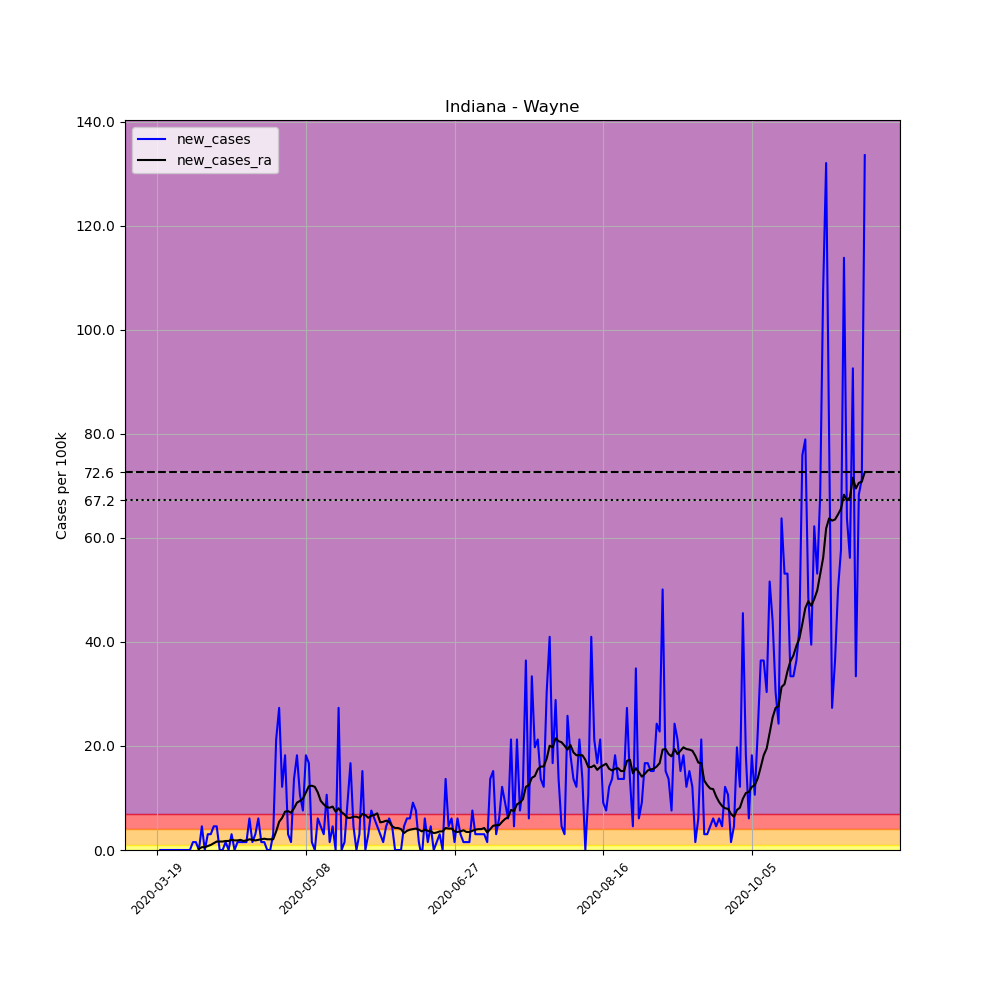

Data behind this chart, as committed beside it:
, date, county, state, fips, cases, deaths, COUNTY, STNAME, CTYNAME, POPESTIMATE2019, per_100k, new_cases, new_cases_ra
163980, 2020-03-19, Wayne, Indiana, 18177, 1, 0, 177, Indiana, Wayne, 65884, 1.518, , 
163981, 2020-03-20, Wayne, Indiana, 18177, 1, 0, 177, Indiana, Wayne, 65884, 1.518, 0.0, 
163982, 2020-03-21, Wayne, Indiana, 18177, 1, 0, 177, Indiana, Wayne, 65884, 1.518, 0.0, 
163983, 2020-03-22, Wayne, Indiana, 18177, 1, 0, 177, Indiana, Wayne, 65884, 1.518, 0.0, 
163984, 2020-03-23, Wayne, Indiana, 18177, 1, 0, 177, Indiana, Wayne, 65884, 1.518, 0.0, 
163985, 2020-03-24, Wayne, Indiana, 18177, 1, 0, 177, Indiana, Wayne, 65884, 1.518, 0.0, 
163986, 2020-03-25, Wayne, Indiana, 18177, 1, 0, 177, Indiana, Wayne, 65884, 1.518, 0.0, 
163987, 2020-03-26, Wayne, Indiana, 18177, 1, 0, 177, Indiana, Wayne, 65884, 1.518, 0.0, 
163988, 2020-03-27, Wayne, Indiana, 18177, 1, 0, 177, Indiana, Wayne, 65884, 1.518, 0.0, 
163989, 2020-03-28, Wayne, Indiana, 18177, 1, 0, 177, Indiana, Wayne, 65884, 1.518, 0.0, 
163990, 2020-03-29, Wayne, Indiana, 18177, 1, 0, 177, Indiana, Wayne, 65884, 1.518, 0.0, 
163991, 2020-03-30, Wayne, Indiana, 18177, 1, 0, 177, Indiana, Wayne, 65884, 1.518, 0.0, 
163992, 2020-03-31, Wayne, Indiana, 18177, 2, 0, 177, Indiana, Wayne, 65884, 3.036, 1.518, 
163993, 2020-04-01, Wayne, Indiana, 18177, 3, 0, 177, Indiana, Wayne, 65884, 4.553, 1.518, 
163994, 2020-04-02, Wayne, Indiana, 18177, 3, 0, 177, Indiana, Wayne, 65884, 4.553, 0.0, 0.2168
163995, 2020-04-03, Wayne, Indiana, 18177, 6, 0, 177, Indiana, Wayne, 65884, 9.107, 4.553, 0.5421
163996, 2020-04-04, Wayne, Indiana, 18177, 6, 0, 177, Indiana, Wayne, 65884, 9.107, 0.0, 0.5421
163997, 2020-04-05, Wayne, Indiana, 18177, 8, 0, 177, Indiana, Wayne, 65884, 12.14, 3.036, 0.7589
163998, 2020-04-06, Wayne, Indiana, 18177, 10, 0, 177, Indiana, Wayne, 65884, 15.18, 3.036, 0.9757
163999, 2020-04-07, Wayne, Indiana, 18177, 13, 1, 177, Indiana, Wayne, 65884, 19.73, 4.553, 1.301
164000, 2020-04-08, Wayne, Indiana, 18177, 16, 1, 177, Indiana, Wayne, 65884, 24.29, 4.553, 1.626
164001, 2020-04-09, Wayne, Indiana, 18177, 16, 1, 177, Indiana, Wayne, 65884, 24.29, 0.0, 1.626
164002, 2020-04-10, Wayne, Indiana, 18177, 16, 1, 177, Indiana, Wayne, 65884, 24.29, 0.0, 1.626
164003, 2020-04-11, Wayne, Indiana, 18177, 17, 1, 177, Indiana, Wayne, 65884, 25.8, 1.518, 1.735
164004, 2020-04-12, Wayne, Indiana, 18177, 17, 1, 177, Indiana, Wayne, 65884, 25.8, 0.0, 1.735
164005, 2020-04-13, Wayne, Indiana, 18177, 19, 1, 177, Indiana, Wayne, 65884, 28.84, 3.036, 1.951
164006, 2020-04-14, Wayne, Indiana, 18177, 19, 1, 177, Indiana, Wayne, 65884, 28.84, 0.0, 1.843
164007, 2020-04-15, Wayne, Indiana, 18177, 20, 1, 177, Indiana, Wayne, 65884, 30.36, 1.518, 1.843
164008, 2020-04-16, Wayne, Indiana, 18177, 21, 1, 177, Indiana, Wayne, 65884, 31.87, 1.518, 1.951
164009, 2020-04-17, Wayne, Indiana, 18177, 22, 2, 177, Indiana, Wayne, 65884, 33.39, 1.518, 1.735
164010, 2020-04-18, Wayne, Indiana, 18177, 23, 2, 177, Indiana, Wayne, 65884, 34.91, 1.518, 1.843
164011, 2020-04-19, Wayne, Indiana, 18177, 27, 2, 177, Indiana, Wayne, 65884, 40.98, 6.071, 2.06
164012, 2020-04-20, Wayne, Indiana, 18177, 28, 2, 177, Indiana, Wayne, 65884, 42.5, 1.518, 1.951
164013, 2020-04-21, Wayne, Indiana, 18177, 30, 2, 177, Indiana, Wayne, 65884, 45.53, 3.036, 1.843
164014, 2020-04-22, Wayne, Indiana, 18177, 34, 2, 177, Indiana, Wayne, 65884, 51.61, 6.071, 1.951
164015, 2020-04-23, Wayne, Indiana, 18177, 35, 2, 177, Indiana, Wayne, 65884, 53.12, 1.518, 2.06
164016, 2020-04-24, Wayne, Indiana, 18177, 36, 3, 177, Indiana, Wayne, 65884, 54.64, 1.518, 2.168
164017, 2020-04-25, Wayne, Indiana, 18177, 36, 3, 177, Indiana, Wayne, 65884, 54.64, 0.0, 2.06
164018, 2020-04-26, Wayne, Indiana, 18177, 36, 3, 177, Indiana, Wayne, 65884, 54.64, 0.0, 2.06
164019, 2020-04-27, Wayne, Indiana, 18177, 38, 3, 177, Indiana, Wayne, 65884, 57.68, 3.036, 2.06
164020, 2020-04-28, Wayne, Indiana, 18177, 52, 3, 177, Indiana, Wayne, 65884, 78.93, 21.25, 3.578
164021, 2020-04-29, Wayne, Indiana, 18177, 70, 3, 177, Indiana, Wayne, 65884, 106.2, 27.32, 5.421
164022, 2020-04-30, Wayne, Indiana, 18177, 78, 3, 177, Indiana, Wayne, 65884, 118.4, 12.14, 6.18
164023, 2020-05-01, Wayne, Indiana, 18177, 90, 3, 177, Indiana, Wayne, 65884, 136.6, 18.21, 7.372
164024, 2020-05-02, Wayne, Indiana, 18177, 92, 3, 177, Indiana, Wayne, 65884, 139.6, 3.036, 7.481
164025, 2020-05-03, Wayne, Indiana, 18177, 93, 3, 177, Indiana, Wayne, 65884, 141.2, 1.518, 7.155
164026, 2020-05-04, Wayne, Indiana, 18177, 102, 3, 177, Indiana, Wayne, 65884, 154.8, 13.66, 8.023
164027, 2020-05-05, Wayne, Indiana, 18177, 114, 3, 177, Indiana, Wayne, 65884, 173, 18.21, 9.107
164028, 2020-05-06, Wayne, Indiana, 18177, 121, 3, 177, Indiana, Wayne, 65884, 183.7, 10.62, 9.432
164029, 2020-05-07, Wayne, Indiana, 18177, 126, 3, 177, Indiana, Wayne, 65884, 191.2, 7.589, 9.866
164030, 2020-05-08, Wayne, Indiana, 18177, 138, 5, 177, Indiana, Wayne, 65884, 209.5, 18.21, 11.06
164031, 2020-05-09, Wayne, Indiana, 18177, 149, 5, 177, Indiana, Wayne, 65884, 226.2, 16.7, 12.25
164032, 2020-05-10, Wayne, Indiana, 18177, 150, 5, 177, Indiana, Wayne, 65884, 227.7, 1.518, 12.36
164033, 2020-05-11, Wayne, Indiana, 18177, 150, 5, 177, Indiana, Wayne, 65884, 227.7, 0.0, 12.14
164034, 2020-05-12, Wayne, Indiana, 18177, 154, 5, 177, Indiana, Wayne, 65884, 233.7, 6.071, 11.06
164035, 2020-05-13, Wayne, Indiana, 18177, 157, 5, 177, Indiana, Wayne, 65884, 238.3, 4.553, 9.432
164036, 2020-05-14, Wayne, Indiana, 18177, 159, 5, 177, Indiana, Wayne, 65884, 241.3, 3.036, 8.782
164037, 2020-05-15, Wayne, Indiana, 18177, 166, 5, 177, Indiana, Wayne, 65884, 252, 10.62, 8.24
164038, 2020-05-16, Wayne, Indiana, 18177, 167, 5, 177, Indiana, Wayne, 65884, 253.5, 1.518, 8.131
164039, 2020-05-17, Wayne, Indiana, 18177, 170, 5, 177, Indiana, Wayne, 65884, 258, 4.553, 8.348
... 179 more rows
